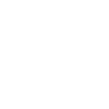
t = 0.00 s
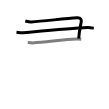
t = 2.50 s
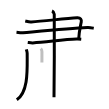
t = 5.25 s
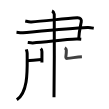
t = 7.75 s
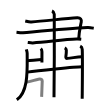
t = 10.50 s
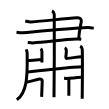
t = 13.00 s

The animated SVG that drew these frames (rendered in a browser with its animation timeline set to each time). Animation: 13 SMIL elements (animate=13); one cycle of 13.00 s.

<svg width="109px" height="109px" viewBox="0 0 px 109px" xmlns="http://www.w3.org/2000/svg" xmlns:xlink="http://www.w3.org/1999/xlink" xml:space="preserve" version="1.1"  baseProfile="full">
<path d="M25.25,21c2,0.5,3.7,1.16,6,1c14-1,33.75-3.5,46-4.25c3.24-0.2,4.5,1.75,4,4.25c-1.31,6.54-2.25,10-2.5,16.5" style="fill:none;stroke:black;stroke-width:3;opacity:0">
  <animate attributeType="CSS" attributeName="opacity" from="0" to="1" begin="0s" dur="1s" repeatCount="Indefinite" fill="freeze" />
</path>
<path d="M16.5,32.25c2.25,0.25,4.01,0.73,6.5,0.5c21.75-2,47.25-4.5,64.5-5.25c2.76-0.12,5,0.5,6.25,0.75" style="fill:none;stroke:black;stroke-width:3;opacity:0">
  <animate attributeType="CSS" attributeName="opacity" from="0" to="1" begin="1s" dur="1s" repeatCount="Indefinite" fill="freeze" />
</path>
<path d="M27.75,42.43c1.25,0.15,3.51,0.54,5,0.46C46.5,42.13,64,39.41,76.5,39.11c2-0.05,3.25,0,4.75,0.15" style="fill:none;stroke:black;stroke-width:3;opacity:0">
  <animate attributeType="CSS" attributeName="opacity" from="0" to="1" begin="2s" dur="1s" repeatCount="Indefinite" fill="freeze" />
</path>
<path d="M52,11c1.25,0.5,2,2.25,2.25,3.25s0,76.75-0.25,83" style="fill:none;stroke:black;stroke-width:3;opacity:0">
  <animate attributeType="CSS" attributeName="opacity" from="0" to="1" begin="3s" dur="1s" repeatCount="Indefinite" fill="freeze" />
</path>
<path d="M26.34,49.42c0.35,1.37,0.84,2.44,0.84,4.15c0,15.61,1.42,38.11-10.37,46.15" style="fill:none;stroke:black;stroke-width:3;opacity:0">
  <animate attributeType="CSS" attributeName="opacity" from="0" to="1" begin="4s" dur="1s" repeatCount="Indefinite" fill="freeze" />
</path>
<path d="M40.74,48.51c0.67,0.59,1.2,1.28,1.2,3.23c0,2.51-0.02,7.52-0.02,10.71" style="fill:none;stroke:black;stroke-width:3;opacity:0">
  <animate attributeType="CSS" attributeName="opacity" from="0" to="1" begin="5s" dur="1s" repeatCount="Indefinite" fill="freeze" />
</path>
<path d="M27.56,60.73c3.21-0.16,11.16-1.13,14.08-1.13" style="fill:none;stroke:black;stroke-width:3;opacity:0">
  <animate attributeType="CSS" attributeName="opacity" from="0" to="1" begin="6s" dur="1s" repeatCount="Indefinite" fill="freeze" />
</path>
<path d="M64.73,47.87c0.89,0.41,1.51,0.9,1.59,2.27c0.11,2.05-0.2,4.49-0.47,6.64c-0.09,0.68,0.16,1.71,1.48,1.6C72,58,76.5,57,81.92,56.7" style="fill:none;stroke:black;stroke-width:3;opacity:0">
  <animate attributeType="CSS" attributeName="opacity" from="0" to="1" begin="7s" dur="1s" repeatCount="Indefinite" fill="freeze" />
</path>
<path d="M80.18,46.08c1.15,0.59,1.95,1.28,2.05,3.23c0.47,9.36-0.02,46.25-0.02,49.44" style="fill:none;stroke:black;stroke-width:3;opacity:0">
  <animate attributeType="CSS" attributeName="opacity" from="0" to="1" begin="8s" dur="1s" repeatCount="Indefinite" fill="freeze" />
</path>
<path d="M27.06,72.13C36,71,75.57,66.86,82,66.86" style="fill:none;stroke:black;stroke-width:3;opacity:0">
  <animate attributeType="CSS" attributeName="opacity" from="0" to="1" begin="9s" dur="1s" repeatCount="Indefinite" fill="freeze" />
</path>
<path d="M26.81,82.12C32.5,81,34.5,80,38.42,79.17c3.16-0.67,3.8,0.96,3.8,1.93s-0.58,14.83-0.58,15.79" style="fill:none;stroke:black;stroke-width:3;opacity:0">
  <animate attributeType="CSS" attributeName="opacity" from="0" to="1" begin="10s" dur="1s" repeatCount="Indefinite" fill="freeze" />
</path>
<path d="M64.05,78.17c0.95,0.08,1.58,0.36,2.7,0.26c4.89-0.42,12.26-1.08,15.59-1.21" style="fill:none;stroke:black;stroke-width:3;opacity:0">
  <animate attributeType="CSS" attributeName="opacity" from="0" to="1" begin="11s" dur="1s" repeatCount="Indefinite" fill="freeze" />
</path>
<path d="M68.86,78.97c0,4.92-0.02,13.56-0.02,16.74" style="fill:none;stroke:black;stroke-width:3;opacity:0">
  <animate attributeType="CSS" attributeName="opacity" from="0" to="1" begin="12s" dur="1s" repeatCount="Indefinite" fill="freeze" />
</path>
</svg>
